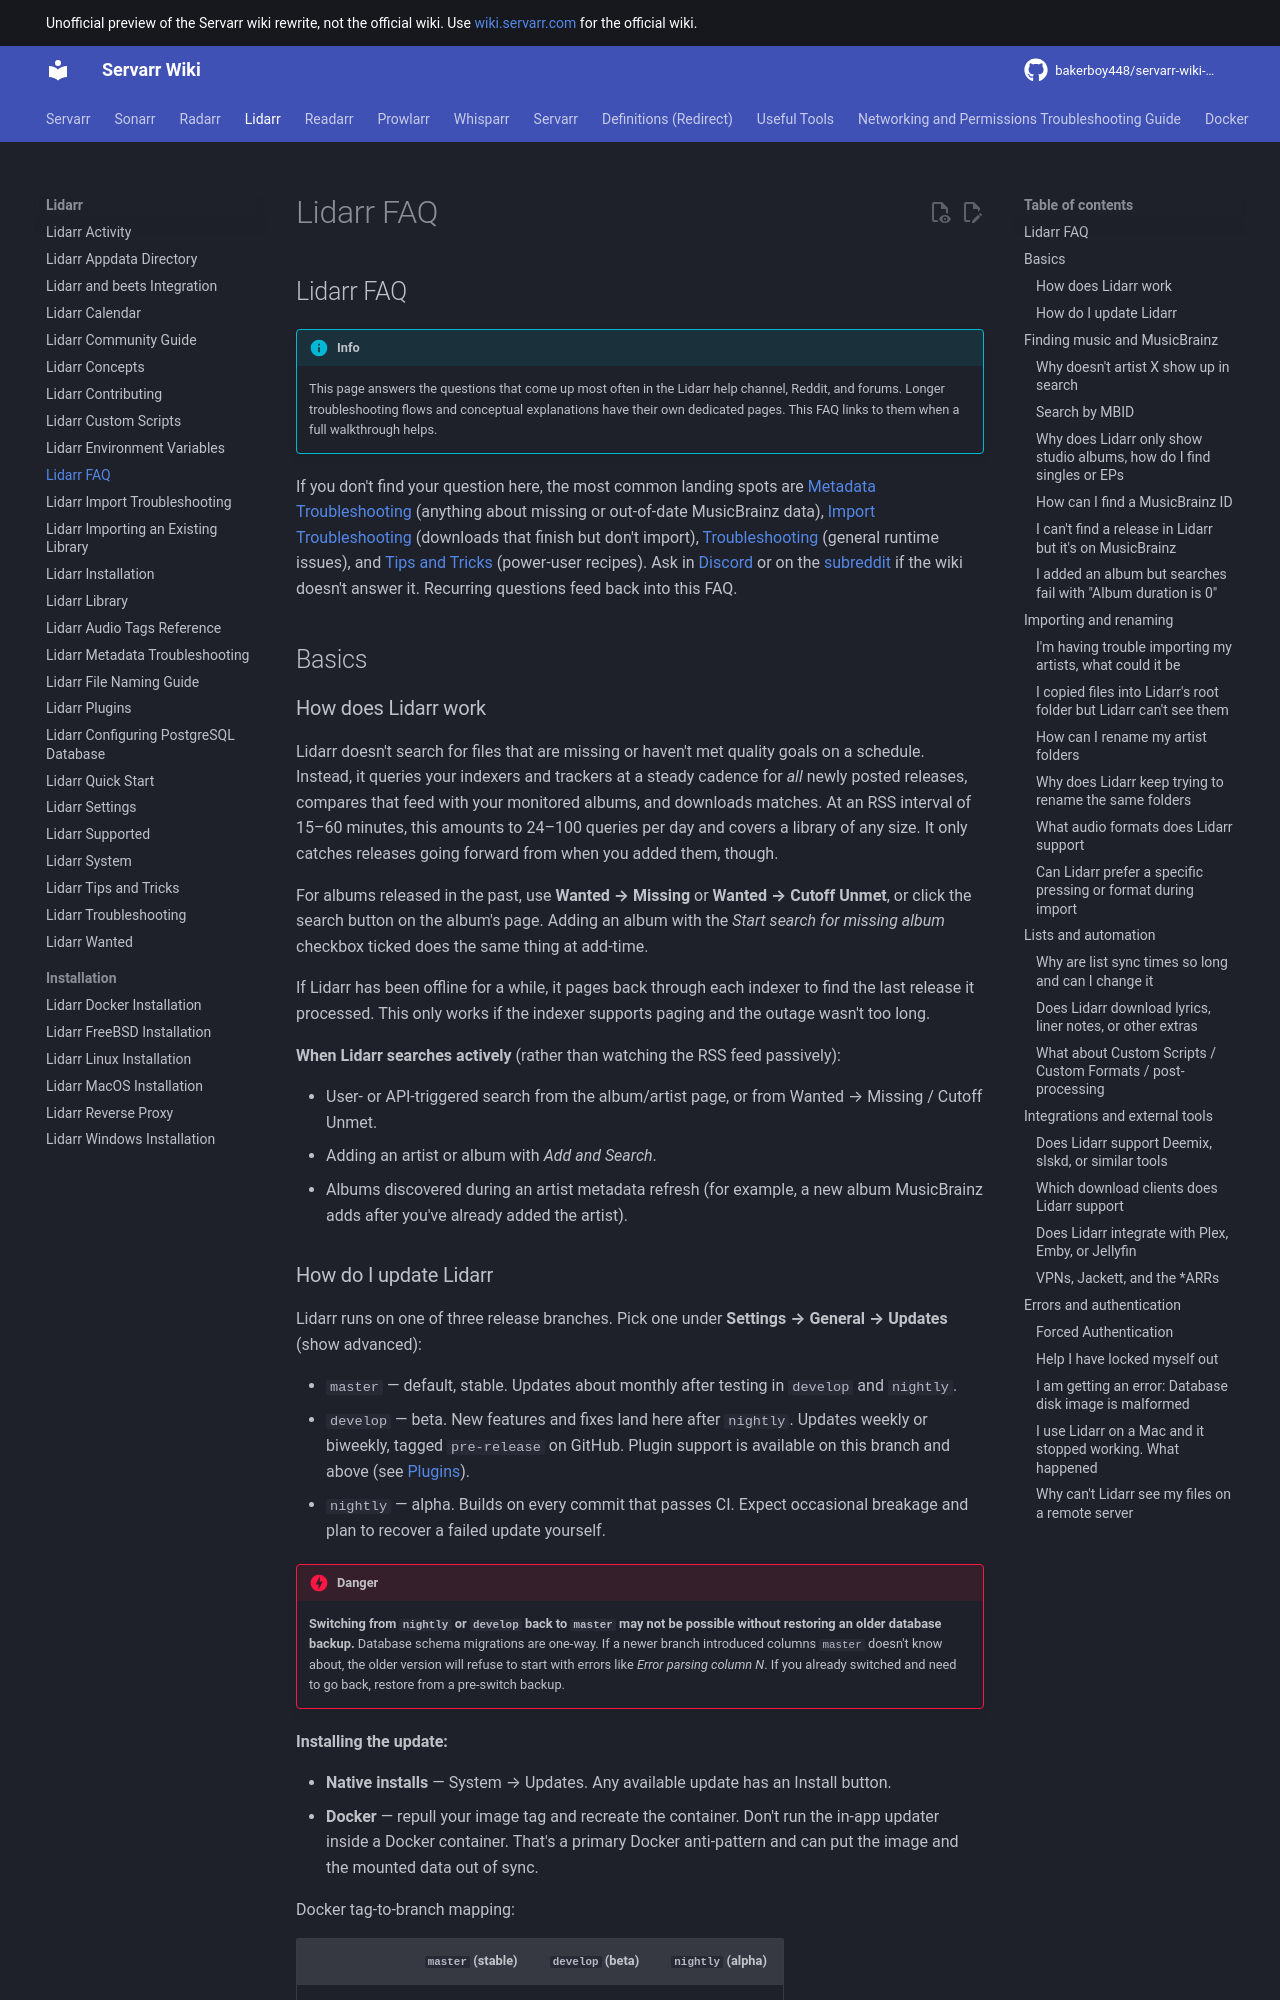

repository: bakerboy448/servarr-wiki-mkdocs · page: lidarr/faq/index.html · generator: mkdocs

---
title: Lidarr FAQ
description: Frequently asked questions and common issues with solutions for Lidarr music management
tags:
  - lidarr
  - troubleshooting
  - faq
  - questions
  - help
  - common-issues
---

## Lidarr FAQ

!!! info
    This page answers the questions that come up most often in the Lidarr help channel, Reddit, and forums. Longer troubleshooting flows and conceptual explanations have their own dedicated pages. This FAQ links to them when a full walkthrough helps.

If you don't find your question here, the most common landing spots are [Metadata Troubleshooting](metadata-troubleshooting.md) (anything about missing or out-of-date MusicBrainz data), [Import Troubleshooting](import-troubleshooting.md) (downloads that finish but don't import), [Troubleshooting](troubleshooting.md) (general runtime issues), and [Tips and Tricks](tips-and-tricks.md) (power-user recipes). Ask in [Discord](https://lidarr.audio/discord) or on the [subreddit](https://reddit.com/r/lidarr) if the wiki doesn't answer it. Recurring questions feed back into this FAQ.

## Basics

### How does Lidarr work

Lidarr doesn't search for files that are missing or haven't met quality goals on a schedule. Instead, it queries your indexers and trackers at a steady cadence for *all* newly posted releases, compares that feed with your monitored albums, and downloads matches. At an RSS interval of 15–60 minutes, this amounts to 24–100 queries per day and covers a library of any size. It only catches releases going forward from when you added them, though.

For albums released in the past, use **Wanted → Missing** or **Wanted → Cutoff Unmet**, or click the search button on the album's page. Adding an album with the *Start search for missing album* checkbox ticked does the same thing at add-time.

If Lidarr has been offline for a while, it pages back through each indexer to find the last release it processed. This only works if the indexer supports paging and the outage wasn't too long.

**When Lidarr searches actively** (rather than watching the RSS feed passively):

- User- or API-triggered search from the album/artist page, or from Wanted → Missing / Cutoff Unmet.
- Adding an artist or album with *Add and Search*.
- Albums discovered during an artist metadata refresh (for example, a new album MusicBrainz adds after you've already added the artist).
